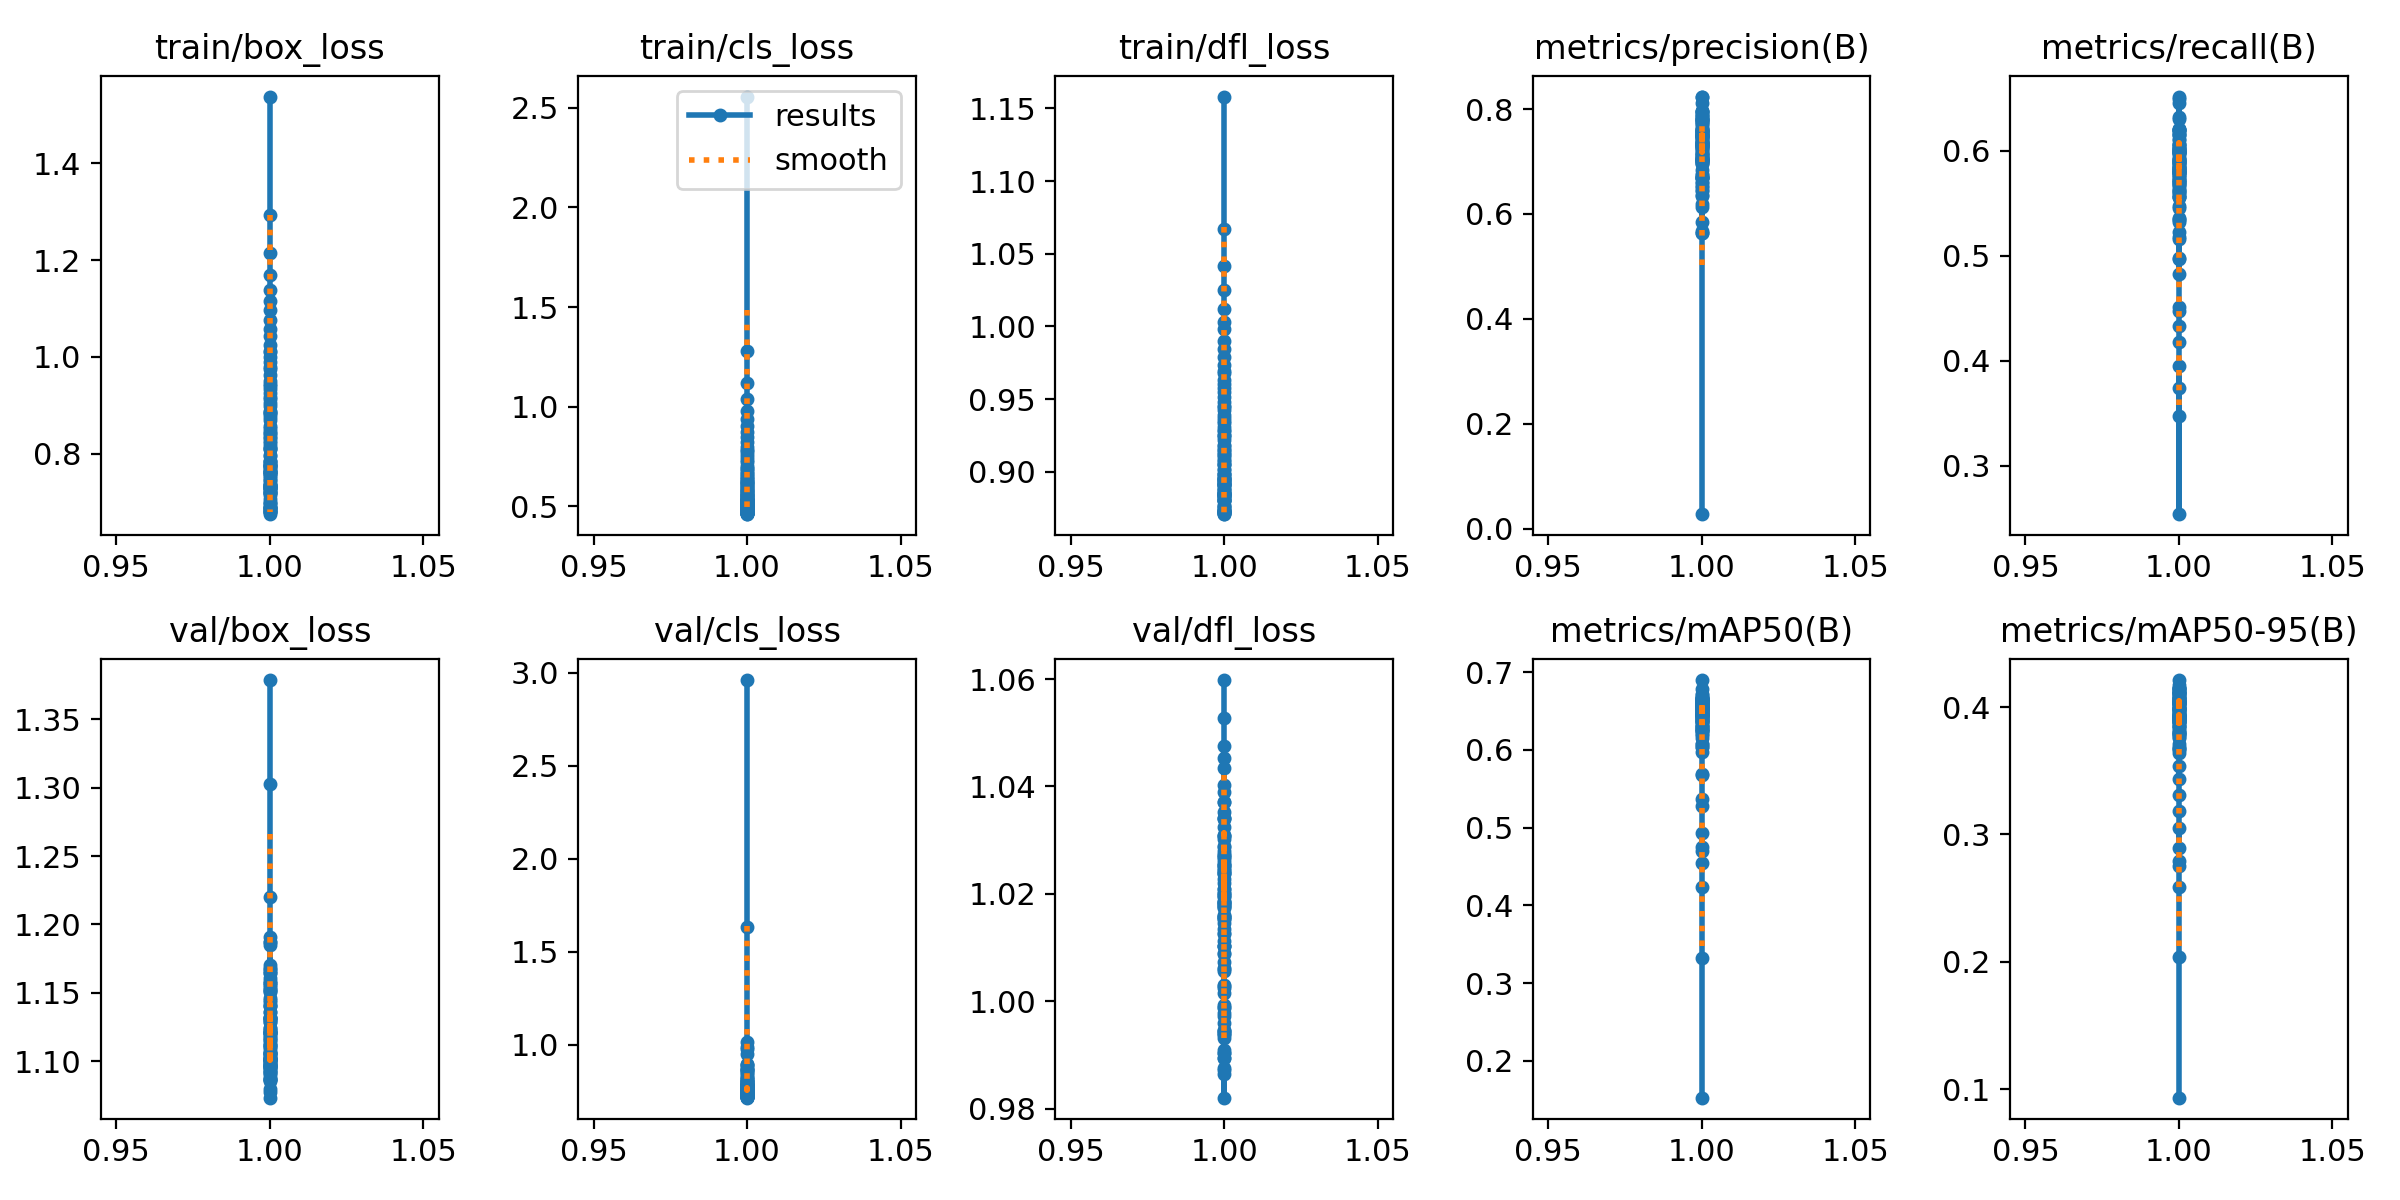

The table this chart was drawn from, first rows:
epoch, time, train/box_loss, train/cls_loss, train/dfl_loss, metrics/precision(B), metrics/recall(B), metrics/mAP50(B), metrics/mAP50-95(B), val/box_loss, val/cls_loss, val/dfl_loss, lr/pg0, lr/pg1, lr/pg2
1, 24.38, 1.538, 2.557, 1.158, 0.02741, 0.3949, 0.1526, 0.09343, 1.379, 2.96, 1.06, 0.0002974, 0.0002974, 0.0002974
1, 33.58, 1.293, 1.277, 1.067, 0.7396, 0.2537, 0.3319, 0.2039, 1.303, 1.634, 1.053, 0.0002974, 0.0002974, 0.0002974
1, 34.16, 1.215, 1.12, 1.041, 0.7373, 0.3473, 0.4238, 0.2584, 1.22, 1.018, 1.039, 0.0002974, 0.0002974, 0.0002974
1, 28.81, 1.169, 1.037, 1.025, 0.5675, 0.3739, 0.4548, 0.2754, 1.191, 0.9777, 1.025, 0.0002974, 0.0002974, 0.0002974
1, 32.22, 1.138, 0.98, 1.012, 0.5629, 0.4176, 0.4696, 0.2897, 1.165, 0.9536, 1.015, 0.0002974, 0.0002974, 0.0002974
1, 25.36, 1.115, 0.9389, 1.003, 0.6136, 0.4327, 0.4927, 0.3052, 1.168, 0.8979, 1.027, 0.0002974, 0.0002974, 0.0002974
1, 34.42, 1.097, 0.9056, 0.9984, 0.5846, 0.4471, 0.4752, 0.2796, 1.166, 0.891, 1.018, 0.0002974, 0.0002974, 0.0002974
1, 34.16, 1.075, 0.8711, 0.99, 0.6689, 0.4514, 0.5274, 0.3186, 1.185, 0.9875, 1.037, 0.0002974, 0.0002974, 0.0002974
1, 31.63, 1.058, 0.8459, 0.9847, 0.5643, 0.5475, 0.5372, 0.3309, 1.131, 0.8588, 1.006, 0.0002974, 0.0002974, 0.0002974
1, 28.76, 1.042, 0.8246, 0.9791, 0.6458, 0.4826, 0.5691, 0.3537, 1.141, 0.8641, 1.021, 0.0002974, 0.0002974, 0.0002974
1, 34.22, 1.025, 0.7996, 0.9735, 0.6193, 0.5154, 0.5682, 0.3435, 1.153, 0.8786, 1.006, 0.0002974, 0.0002974, 0.0002974
1, 27.94, 1.013, 0.7841, 0.9692, 0.6713, 0.5323, 0.6039, 0.376, 1.15, 0.8652, 1.024, 0.0002974, 0.0002974, 0.0002974
1, 29.03, 1.011, 0.7779, 0.9683, 0.7301, 0.5175, 0.607, 0.3663, 1.156, 0.8929, 1.002, 0.0002974, 0.0002974, 0.0002974
1, 32.49, 1, 0.7631, 0.9635, 0.7166, 0.5559, 0.6158, 0.3674, 1.157, 0.8692, 1.009, 0.0002974, 0.0002974, 0.0002974
1, 29.56, 0.9891, 0.7465, 0.9606, 0.6759, 0.4972, 0.5972, 0.3636, 1.122, 0.8252, 0.9939, 0.0002974, 0.0002974, 0.0002974
1, 30.9, 0.9796, 0.7327, 0.9576, 0.67, 0.5704, 0.6498, 0.3899, 1.102, 0.8446, 0.9904, 0.0002974, 0.0002974, 0.0002974
1, 33.62, 0.9744, 0.7221, 0.9552, 0.7223, 0.5342, 0.6188, 0.3792, 1.136, 0.8505, 0.9994, 0.0002974, 0.0002974, 0.0002974
1, 33, 0.9619, 0.7048, 0.9515, 0.7814, 0.5722, 0.6724, 0.4127, 1.116, 0.785, 0.9872, 0.0002974, 0.0002974, 0.0002974
1, 32.88, 0.9493, 0.6928, 0.948, 0.6965, 0.5605, 0.6506, 0.3949, 1.133, 0.816, 1.002, 0.0002974, 0.0002974, 0.0002974
1, 27.68, 0.9446, 0.6848, 0.9455, 0.6351, 0.5985, 0.6482, 0.3988, 1.102, 0.7873, 0.9877, 0.0002974, 0.0002974, 0.0002974
1, 33.11, 0.9403, 0.6758, 0.9444, 0.6831, 0.5673, 0.6307, 0.3884, 1.131, 0.7974, 1.011, 0.0002974, 0.0002974, 0.0002974
1, 28.73, 0.9346, 0.6682, 0.9425, 0.7336, 0.5361, 0.6245, 0.3916, 1.092, 0.8084, 0.996, 0.0002974, 0.0002974, 0.0002974
1, 29.23, 0.9252, 0.6608, 0.9392, 0.7441, 0.5222, 0.6198, 0.382, 1.102, 0.7828, 0.991, 0.0002974, 0.0002974, 0.0002974
1, 33.14, 0.9175, 0.652, 0.9372, 0.757, 0.4963, 0.603, 0.3768, 1.077, 0.768, 0.9821, 0.0002974, 0.0002974, 0.0002974
1, 29.22, 0.9129, 0.6474, 0.935, 0.6359, 0.535, 0.6069, 0.3806, 1.111, 0.7838, 0.9931, 0.0002974, 0.0002974, 0.0002974
1, 28.04, 0.9046, 0.6386, 0.9338, 0.7394, 0.5556, 0.6371, 0.3848, 1.129, 0.8007, 1.006, 0.0002974, 0.0002974, 0.0002974
1, 30.93, 0.8988, 0.6348, 0.931, 0.644, 0.5678, 0.6239, 0.3851, 1.101, 0.7766, 0.9895, 0.0002974, 0.0002974, 0.0002974
1, 28.13, 0.888, 0.6265, 0.9285, 0.7442, 0.5723, 0.6516, 0.4037, 1.094, 0.7869, 0.9865, 0.0002974, 0.0002974, 0.0002974
1, 30.17, 0.8864, 0.6226, 0.928, 0.749, 0.5845, 0.657, 0.3982, 1.099, 0.7558, 0.9896, 0.0002974, 0.0002974, 0.0002974
1, 25.2, 0.8834, 0.6208, 0.9257, 0.7644, 0.5835, 0.6596, 0.4103, 1.101, 0.7853, 0.9973, 0.0002974, 0.0002974, 0.0002974
1, 33.52, 0.8824, 0.6173, 0.9256, 0.7822, 0.5799, 0.6535, 0.3989, 1.096, 0.7779, 0.9937, 0.0002974, 0.0002974, 0.0002974
1, 25.19, 0.8748, 0.6122, 0.924, 0.711, 0.5793, 0.6272, 0.3807, 1.087, 0.7516, 0.9904, 0.0002974, 0.0002974, 0.0002974
1, 27, 0.8686, 0.6064, 0.9223, 0.6971, 0.6199, 0.6409, 0.3784, 1.112, 0.8293, 1.01, 0.0002974, 0.0002974, 0.0002974
1, 29.27, 0.8573, 0.6003, 0.9187, 0.7331, 0.5993, 0.656, 0.3996, 1.097, 0.7435, 0.9947, 0.0002974, 0.0002974, 0.0002974
1, 32.35, 0.8532, 0.597, 0.9179, 0.6602, 0.5815, 0.6242, 0.3877, 1.121, 0.7778, 1.003, 0.0002974, 0.0002974, 0.0002974
1, 33.4, 0.8459, 0.5928, 0.9158, 0.6688, 0.6209, 0.6463, 0.3955, 1.102, 0.7415, 0.9989, 0.0002974, 0.0002974, 0.0002974
1, 33.21, 0.8417, 0.5869, 0.9154, 0.7606, 0.5874, 0.6429, 0.3884, 1.129, 0.7623, 1.016, 0.0002974, 0.0002974, 0.0002974
1, 29.48, 0.8406, 0.5834, 0.9139, 0.7802, 0.6001, 0.6639, 0.4022, 1.089, 0.7459, 0.9942, 0.0002974, 0.0002974, 0.0002974
1, 31.6, 0.8344, 0.5782, 0.9127, 0.7067, 0.5665, 0.6269, 0.3915, 1.086, 0.754, 0.9946, 0.0002974, 0.0002974, 0.0002974
1, 37.76, 0.8314, 0.5757, 0.9116, 0.7564, 0.6061, 0.6662, 0.4071, 1.093, 0.757, 0.9944, 0.0002974, 0.0002974, 0.0002974
1, 27.16, 0.8266, 0.5725, 0.9106, 0.6947, 0.5789, 0.6415, 0.393, 1.098, 0.7735, 0.9989, 0.0002974, 0.0002974, 0.0002974
1, 31.69, 0.8211, 0.5658, 0.9082, 0.6737, 0.6101, 0.652, 0.3993, 1.136, 0.7822, 1.018, 0.0002974, 0.0002974, 0.0002974
1, 27.74, 0.8156, 0.5619, 0.9078, 0.8122, 0.5635, 0.6568, 0.3974, 1.124, 0.7526, 1.013, 0.0002974, 0.0002974, 0.0002974
1, 31.73, 0.8103, 0.5589, 0.9056, 0.751, 0.5456, 0.6357, 0.369, 1.187, 0.787, 1.034, 0.0002974, 0.0002974, 0.0002974
1, 30.96, 0.8114, 0.5543, 0.9056, 0.752, 0.5688, 0.6294, 0.3679, 1.158, 0.7608, 1.032, 0.0002974, 0.0002974, 0.0002974
1, 31.49, 0.8088, 0.5566, 0.9047, 0.7033, 0.57, 0.6304, 0.3712, 1.165, 0.8009, 1.035, 0.0002974, 0.0002974, 0.0002974
1, 29.45, 0.7981, 0.5515, 0.9019, 0.8234, 0.5615, 0.6557, 0.3905, 1.152, 0.7559, 1.029, 0.0002974, 0.0002974, 0.0002974
1, 23.9, 0.7962, 0.5479, 0.9016, 0.7818, 0.6028, 0.6615, 0.4108, 1.13, 0.7641, 1.026, 0.0002974, 0.0002974, 0.0002974
1, 32.78, 0.7845, 0.5429, 0.8987, 0.7809, 0.5721, 0.6587, 0.4051, 1.111, 0.7799, 1.007, 0.0002974, 0.0002974, 0.0002974
1, 33.07, 0.7829, 0.5409, 0.8983, 0.7332, 0.583, 0.6449, 0.3913, 1.092, 0.7372, 1.003, 0.0002974, 0.0002974, 0.0002974
1, 32.54, 0.7845, 0.5385, 0.8987, 0.7585, 0.5988, 0.6624, 0.4034, 1.143, 0.7848, 1.022, 0.0002974, 0.0002974, 0.0002974
1, 28.76, 0.7764, 0.5313, 0.8965, 0.7304, 0.6026, 0.6572, 0.3893, 1.132, 0.7764, 1.025, 0.0002974, 0.0002974, 0.0002974
1, 28.79, 0.778, 0.5345, 0.8962, 0.7063, 0.6058, 0.642, 0.3797, 1.187, 0.7867, 1.04, 0.0002974, 0.0002974, 0.0002974
1, 28.58, 0.7734, 0.5301, 0.8951, 0.7577, 0.5976, 0.6601, 0.4037, 1.106, 0.7527, 1.016, 0.0002974, 0.0002974, 0.0002974
1, 28.02, 0.7686, 0.5283, 0.8933, 0.8239, 0.5877, 0.6897, 0.4153, 1.097, 0.7296, 0.9978, 0.0002974, 0.0002974, 0.0002974
1, 29.1, 0.774, 0.5289, 0.8943, 0.7881, 0.5752, 0.6591, 0.3934, 1.116, 0.7486, 1.01, 0.0002974, 0.0002974, 0.0002974
1, 33.59, 0.7771, 0.5293, 0.8956, 0.7548, 0.6148, 0.6533, 0.4013, 1.131, 0.7402, 1.021, 0.0002974, 0.0002974, 0.0002974
1, 31.46, 0.7627, 0.5251, 0.8924, 0.7966, 0.5842, 0.6663, 0.4038, 1.124, 0.7565, 1.023, 0.0002974, 0.0002974, 0.0002974
1, 31.46, 0.7752, 0.5296, 0.8948, 0.7956, 0.5577, 0.6606, 0.3974, 1.154, 0.7662, 1.025, 0.0002974, 0.0002974, 0.0002974
1, 24.68, 0.7631, 0.5248, 0.8917, 0.763, 0.6206, 0.6784, 0.3995, 1.117, 0.735, 1.015, 0.0002974, 0.0002974, 0.0002974
... 40 more rows
